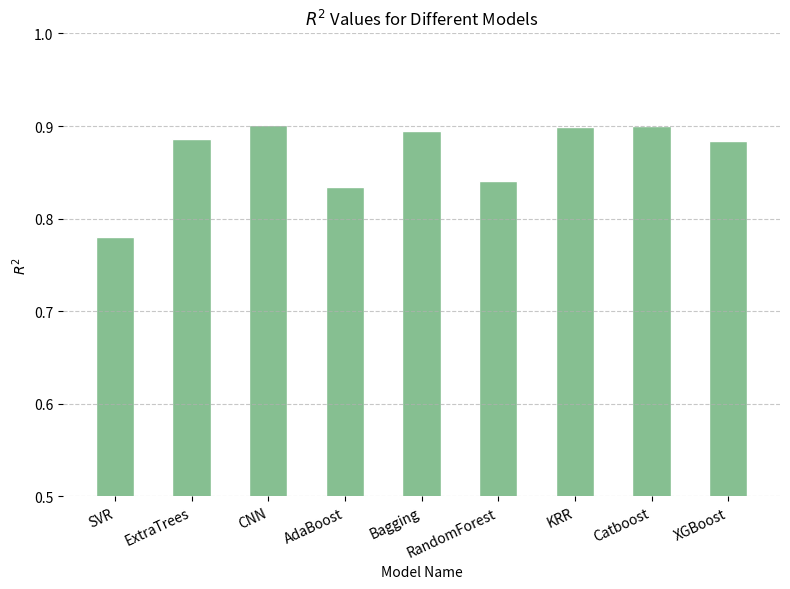

Reproduce this figure in Python.
import matplotlib.pyplot as plt

# 模型名称
models = ['SVR', 'ExtraTrees', 'CNN', 'AdaBoost', 'Bagging', 'RandomForest', 'KRR', 'Catboost', 'XGBoost']

# 对应的R^2值
r_squared_values = [0.7801, 0.8856, 0.9013, 0.8342, 0.8942, 0.8406, 0.8993, 0.8997, 0.8842]

# 调整图形大小
plt.figure(figsize=(8, 6))

# 创建柱状图
plt.bar(models, r_squared_values, color='#86bf91', edgecolor='white', width=0.5)

# 添加标题和标签
plt.title('$R^2$ Values for Different Models')  # 使用LaTeX语法添加上标
plt.xlabel('Model Name')
plt.ylabel('$R^2$')

# 调整横轴标签的倾斜角度
plt.xticks(rotation=25, ha='right')

# 调整纵轴坐标范围
plt.ylim(0.5, 1)

# 添加横线
plt.yticks([i/10 for i in range(5, 11)])  # 在纵轴上每隔0.1添加一条横线

# 隐藏边框
plt.box(on=None)

# 显示网格线
plt.grid(axis='y', linestyle='--', alpha=0.7)

# 增加横轴标签的间距
plt.tight_layout()

# 显示图形
plt.show()
